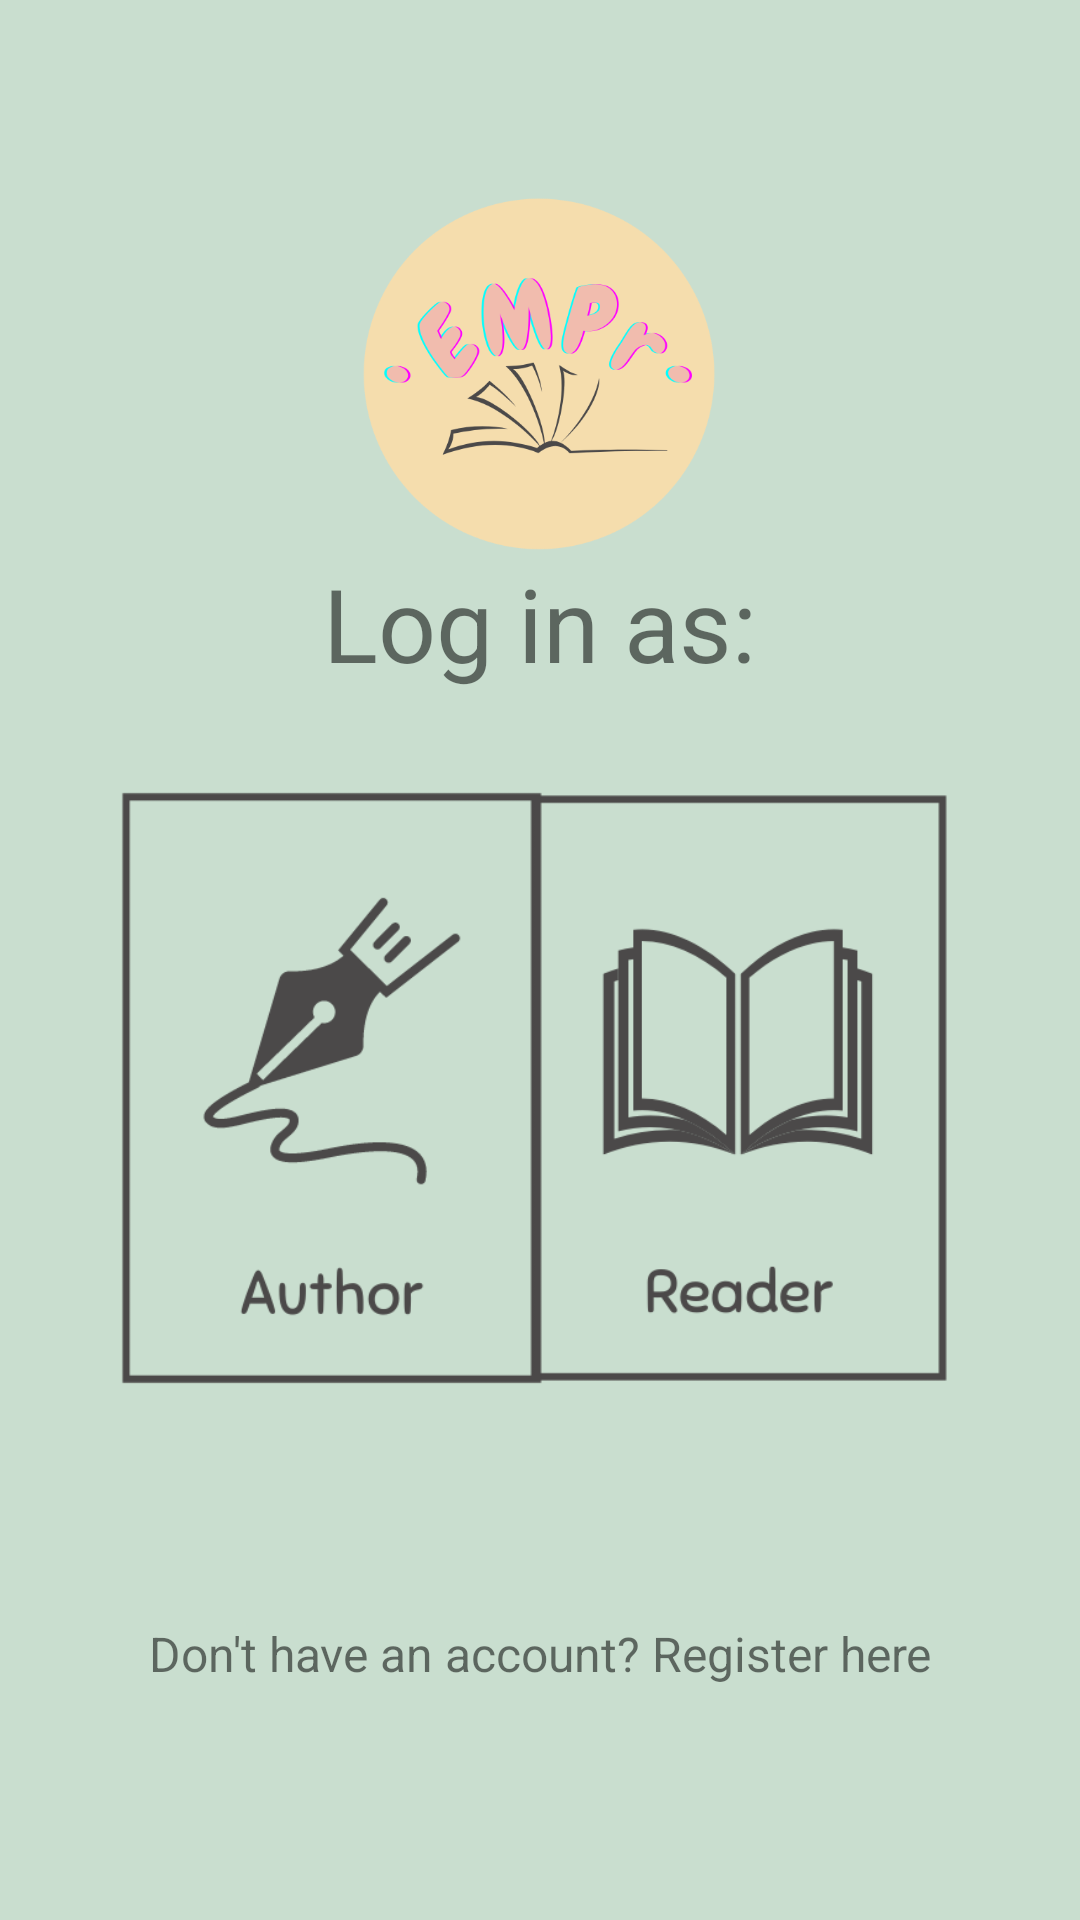

Reconstruct the res/layout file that produces this screen, plus the resources it refers to.
<!-- AndroidManifest.xml: application theme SplashScreenTheme -->
<!-- res/layout/activity_login_as.xml -->
<?xml version="1.0" encoding="utf-8"?>
<androidx.constraintlayout.widget.ConstraintLayout xmlns:android="http://schemas.android.com/apk/res/android"
    xmlns:app="http://schemas.android.com/apk/res-auto"
    xmlns:tools="http://schemas.android.com/tools"
    android:layout_width="match_parent"
    android:layout_height="match_parent"
    android:background="@color/bgcolor"
    tools:context=".LogInAs">


    <ImageView
        android:id="@+id/imageView"
        android:layout_width="120dp"
        android:layout_height="120dp"
        android:layout_marginTop="48dp"
        app:layout_constraintBottom_toBottomOf="parent"
        app:layout_constraintEnd_toEndOf="parent"
        app:layout_constraintHorizontal_bias="0.497"
        app:layout_constraintStart_toStartOf="parent"
        app:layout_constraintTop_toTopOf="parent"
        app:layout_constraintVertical_bias="0.036"
        app:srcCompat="@drawable/emprlogo" />

    <ImageView
        android:id="@+id/reader_btn"
        android:layout_width="180dp"
        android:layout_height="200dp"
        android:layout_marginEnd="24dp"
        app:layout_constraintBottom_toTopOf="@+id/register"
        app:layout_constraintEnd_toEndOf="parent"
        app:layout_constraintHorizontal_bias="0.571"
        app:layout_constraintTop_toBottomOf="@+id/imageView"
        app:srcCompat="@drawable/reader" />

    <ImageView
        android:id="@+id/author_btn"
        android:layout_width="180dp"
        android:layout_height="200dp"
        android:layout_marginStart="20dp"
        app:layout_constraintBottom_toTopOf="@+id/register"
        app:layout_constraintStart_toStartOf="parent"
        app:layout_constraintTop_toBottomOf="@+id/imageView"
        app:srcCompat="@drawable/author" />

    <TextView
        android:id="@+id/register"
        android:layout_width="wrap_content"
        android:layout_height="wrap_content"
        android:text="Don't have an account? Register here"
        android:textSize="16sp"
        app:layout_constraintBottom_toBottomOf="parent"
        app:layout_constraintEnd_toEndOf="parent"
        app:layout_constraintStart_toStartOf="parent"
        app:layout_constraintTop_toBottomOf="@+id/imageView"
        app:layout_constraintVertical_bias="0.82" />

    <TextView
        android:id="@+id/textView4"
        android:layout_width="wrap_content"
        android:layout_height="wrap_content"
        android:text="Log in as:"
        android:textSize="34sp"
        app:layout_constraintEnd_toEndOf="parent"
        app:layout_constraintStart_toStartOf="parent"
        app:layout_constraintTop_toBottomOf="@+id/imageView" />
</androidx.constraintlayout.widget.ConstraintLayout>
<!-- resources referenced by this layout -->
<resources>
  <color name="bgcolor">#C9DECF</color>
  <!-- drawable author: png bitmap (drawable, 13972 bytes) -->
  <!-- drawable emprlogo: png bitmap (drawable, 45024 bytes) -->
  <!-- drawable reader: png bitmap (drawable, 17193 bytes) -->
  <style name="SplashScreenTheme" parent="Theme.MaterialComponents.Light.NoActionBar">
          <item name="android:windowBackground">@drawable/splash_image</item>
  
          <item name="android:statusBarColor">@color/bgcolor</item>
      </style>
  <!-- drawable splash_image (drawable) -->
  <?xml version="1.0" encoding="utf-8"?>
  <layer-list xmlns:android="http://schemas.android.com/apk/res/android">
      <item android:drawable="@color/bgcolor" />
  
      <item android:drawable="@drawable/emprlogo_adobespark"
          android:gravity="center" />
  </layer-list>
  <!-- drawable emprlogo_adobespark: png bitmap (drawable, 21786 bytes) -->
</resources>
